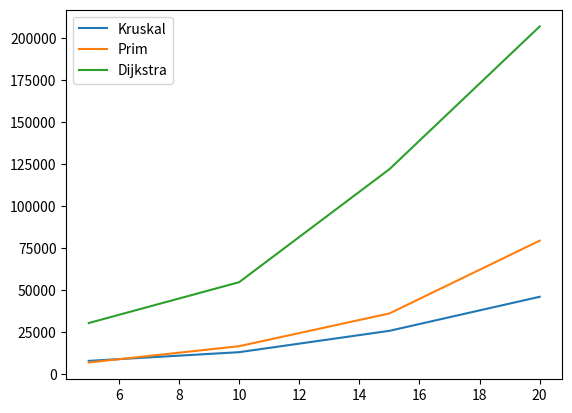

Here is the Python script that generated this plot:
import random as rnd
import time as tm
import numpy as np
import matplotlib.pyplot as plt
class Graph:
    def __init__(self):
        self.adjacency_matrix = []
        self.adjacency_list = {}


    def add_nodes(self,n):
        self.adjacency_matrix = [[0]*n for _ in range(n)]
        for i in range(n):
            self.adjacency_list[i] = []
        for i in range(n):
            available = [j for j in range(n) if j!=i]
            con_number = rnd.randint(1,n-1)
            nodes = rnd.choices(available,[1 for _ in range(len(available))], k = con_number)
            while nodes:
                node = rnd.choice(nodes)
                val = rnd.randint(1,50)
                if self.adjacency_matrix[i][node] == 0:
                    self.adjacency_matrix[i][node] = val
                    self.adjacency_matrix[node][i] = val
                    self.adjacency_list[i].append(node)
                    self.adjacency_list[node].append(i)
                elif val < self.adjacency_matrix[i][node] or val < self.adjacency_matrix[node][i]:
                    self.adjacency_matrix[i][node] = val
                    self.adjacency_matrix[node][i] = val
                    self.adjacency_list[i].append(node)
                    self.adjacency_list[node].append(i)
                nodes.remove(node)
    def convert(self):
        def helper(tup):
            return tup(2)
        vertices = []
        for i in range(len(self.adjacency_matrix)):
            for j in range(i,len(self.adjacency_matrix)):
                if self.adjacency_matrix[i][j]!= 0:
                    vertices.append((i,j,self.adjacency_matrix[i][j]))

        verts = sorted(vertices,key=lambda x:x[2])
        return verts

    def Kruskal(self, new_graph: list, nodes: list) -> list:
        """
        Kruskal's algorithm for finding the edges in the Minimum Spanning Tree.
        :param new_graph: a graph of nodes in adjacency matrix form
        :param nodes: a list of nodes the Minimum Spanning Tree should contain
        :return: list of edges in the Minimum Spanning Tree
        """

        graph_list = []
        for i in range(len(new_graph)):
            for j in range(i, len(new_graph)):
                if new_graph[i][j] != 0:
                    graph_list.append([i, j, new_graph[i][j]])

        def find(parent: list, i: int) -> int:
            """
            Kruskal's algorithm helper function used for finding the root of a tree (checking if two nodes are in the same tree - preventing cycles)
            :param parent: list of parents of nodes in the tree
            :param i: index of the node in the tree
            :return: root of node
            """
            if parent[i] == i:
                return i
            return find(parent, parent[i])

        def union(parent: list, rank: list, x: int, y: int):
            """
            Kruskal's algorithm helper function used for uniting two disjoint sets, when adding an edge to MST
            :param parent: list of parents of nodes in the tree
            :param rank: list of tree heights for a given node
            :param x: index of the node in one tree
            :param y: index of the node in another tree
            """
            x_root = find(parent, x)
            y_root = find(parent, y)
            if rank[x_root] < rank[y_root]:
                parent[x_root] = y_root
            elif rank[x_root] > rank[y_root]:
                parent[y_root] = x_root
            else:
                parent[y_root] = x_root
                rank[x_root] += 1

        result = []
        i, e = 0, 0
        graph_list = sorted(graph_list, key=lambda item: item[2])
        parent = []
        rank = []
        for node in range(len(nodes)):
            parent.append(node)
            rank.append(0)
        while e < len(nodes) - 1:
            u, v, weight = graph_list[i]
            i += 1
            x = find(parent, u)
            y = find(parent, v)
            if x != y:
                e += 1
                result.append([u, v, weight])
                union(parent, rank, x, y)

        return result

    def Prim(self, new_graph: list, nodes: list) -> list:
        """
        Prim's algorithm for finding the edges in the Minimum Spanning Tree.
        :param new_graph: a graph of nodes in adjacency matrix form
        :param nodes: a list of nodes the Minimum Spanning Tree should contain
        :return: list of edges in the Minimum Spanning Tree
        """

        v_in_mst = set()
        v_not_in_mst = set((x for x in range(len(new_graph))))
        start = list(v_not_in_mst)[0]
        v_in_mst.add(start)
        v_not_in_mst.remove(start)
        edges = []
        while len(v_in_mst) < len(nodes):
            min = float('inf')
            for node_in_mst in v_in_mst:
                for node_not_in_mst in v_not_in_mst:
                    if new_graph[node_in_mst][node_not_in_mst] < min:
                        min = new_graph[node_in_mst][node_not_in_mst]
                        vertex = node_in_mst
                        closest = node_not_in_mst
            edges.append([vertex, closest])
            v_in_mst.add(closest)
            v_not_in_mst.remove(closest)

        return edges

    def dijkstra(self,graph: list, start: int, end: int) -> tuple:
        """
        Dijkstra's algorithm for finding the shortest path in a graph.
        :param graph: a graph of nodes in adjacency matrix form
        :param start: source
        :param end: target
        :return: list of shortest distances from node 0 to the last node
        """

        # noinspection PyTypeChecker
        def reconstruct(distances: list, start: int, end: int) -> list:
            """
            Dijkstra helper function. From a given list of shortest connections returns full path.
            :param distances: List of dictionaries containing node number ("node") and list of [from which node,total distance] ("val")
            :param start: source
            :param end: target
            :return: reconstructed path
            """
            path = []
            curr = distances[end]  # set the pointer at the last node of the path
            while str(curr["val"][
                          0]) != '':  # from the last node add the values of "val"[0] key that keep track of the shortest path available.
                path.append(curr["node"])
                curr = distances[curr["val"][0]]
            path.append(start)
            path.reverse()
            return path
        counter = 0
        if start == end:
            print(start,end)
            print('aaaaaaa')
            return 1
        unvisited = set()  # set containing all unvisited nodes
        reachable = [x for x in graph if x.count(0) < len(graph)]  # temporary fix
        visited = []
        for j in range(len(graph)):
            if graph[j].count(0) != 0:
                unvisited.add(j)
        distances = []
        for i in range(len(graph)):
            if i == start:
                distances.append({"node": i, "val": ['', 0]})
            else:
                distances.append({"node": i, "val": ['',
                                                     'inf']})  # every node as a dictionary with "val" being an array [from which node,total distance]
        current = start
        prev = []
        while unvisited:  # searching process will continue until it checks all the nodes
            counter+=1
            if counter > 10000:
                print(start,end)
                print('xdxdxd')
                return -1
            if current not in prev:
                prev.append(current)
            neighbors = [i for i in range(len(graph[current])) if (graph[current][i] != 0 and i in unvisited)]
            for node in neighbors:  # consider all neighboring nodes
                dist = distances[node]["val"][1]
                new_dist = distances[current]["val"][1] + graph[current][
                    node]  # calculate the distance from the current node to each neighbor
                if dist == 'inf' or new_dist < dist:  # if the new path is shorter, switch
                    distances[node]["val"][1] = new_dist
                    distances[node]["val"][0] = current
            unvisited.remove(current)  # remove current node from unvisited
            if current not in visited:
                visited.append(current)
            valid = [nodes for nodes in distances if nodes["val"][1] != 'inf' and nodes[
                "node"] in unvisited]  # consider all nodes that connect to current node and are not yet visited
            v = [nodes["val"][1] for nodes in distances if
                 nodes["val"][1] != 'inf' and nodes["node"] in unvisited]  # take their path distances
            if not valid:
                current = visited[visited.index(current) - 1]
                unvisited.add(current)
            if not valid and len(visited) == len(reachable):
                break

            for nodes in valid:  # from path distances select the one with the shortest distance
                if nodes["val"][1] == min(v):
                    current = nodes["node"]
        path = reconstruct(distances, start, end)
        length = distances[end]["val"][1]
        return path, length, distances

g = Graph()
g.add_nodes(4)
print(g.adjacency_matrix)
dijkstra5, dijkstra10, dijkstra15, dijkstra20 = [], [], [], []
prim5, prim10, prim15, prim20 = [], [], [], []
ranges = [5,10,15,20]
krus = {}
prim = {}
dij = {}
for r in ranges:
    krus[r] = []
    prim[r] = []
    dij[r] = []
for i in range(100):
    for j in ranges:
        g = Graph()
        g.add_nodes(j)

        s1 = tm.perf_counter_ns()
        g.dijkstra(g.adjacency_matrix,rnd.randint(0,len(g.adjacency_matrix)-1),rnd.randint(0,len(g.adjacency_matrix)-1))
        e1 = tm.perf_counter_ns()
        dij[j].append(e1 - s1)

        s1 = tm.perf_counter_ns()
        g.Kruskal(g.adjacency_matrix,[i for i in range(-1)])
        e1 = tm.perf_counter_ns()
        krus[j].append(e1 - s1)

        s1 = tm.perf_counter_ns()
        g.Prim(g.adjacency_matrix, [i for i in range(j-1)])
        e1 = tm.perf_counter_ns()
        prim[j].append(e1 - s1)


print(krus,prim,dij)

kr = []
pr = []
dj = []
for r in ranges:
    kr.append(np.mean(krus[r]))
    pr.append(np.mean(prim[r]))
    dj.append(np.mean(dij[r]))


plt.plot(ranges,kr,label = "Kruskal")
plt.plot(ranges,pr,label = "Prim")
plt.plot(ranges,dj,label = "Dijkstra")
plt.legend()
plt.show()